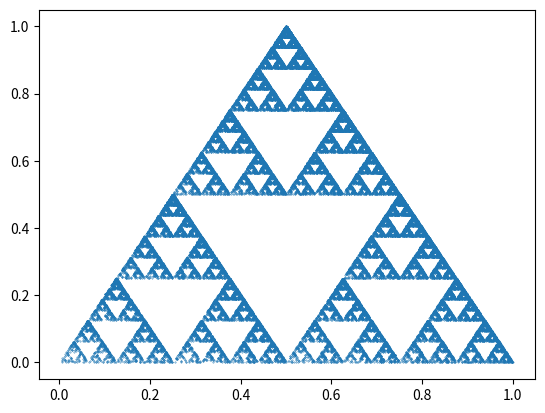

The matplotlib source for this figure:
import matplotlib.pyplot as plt
import matplotlib.patches as mpatches
import numpy as np
import random

pb1 = 0.20
pb2 = 0.50
pb3 = 0.30

pt = (1,0)

def f1(pt):
    return (pt[0] * 0.5, pt[1] * 0.5)

def f2(pt):
    return ((pt[0] * 0.5) + 0.5, pt[1] * 0.5)

def f3(pt):
    return ((pt[0] * 0.5) + 0.25, (pt[1] * 0.5) + 0.5)
points_x = []
points_y = []

for i in range(100000):
    X = random.random()

    if (X < pb1): # Prob entre 0 y 0.2 20%
        pt = f1(pt)
    elif (X >= pb1 and X < pb2): # Prob entre 0.2 y 0.5 30% 
        pt = f2(pt)
    elif (X >= pb2): # Prob entre 0.5 y 1 50% 
        pt = f3(pt)
    points_x.append(pt[0])
    points_y.append(pt[1])

plt.scatter(points_x, points_y, [0.1])
plt.show()